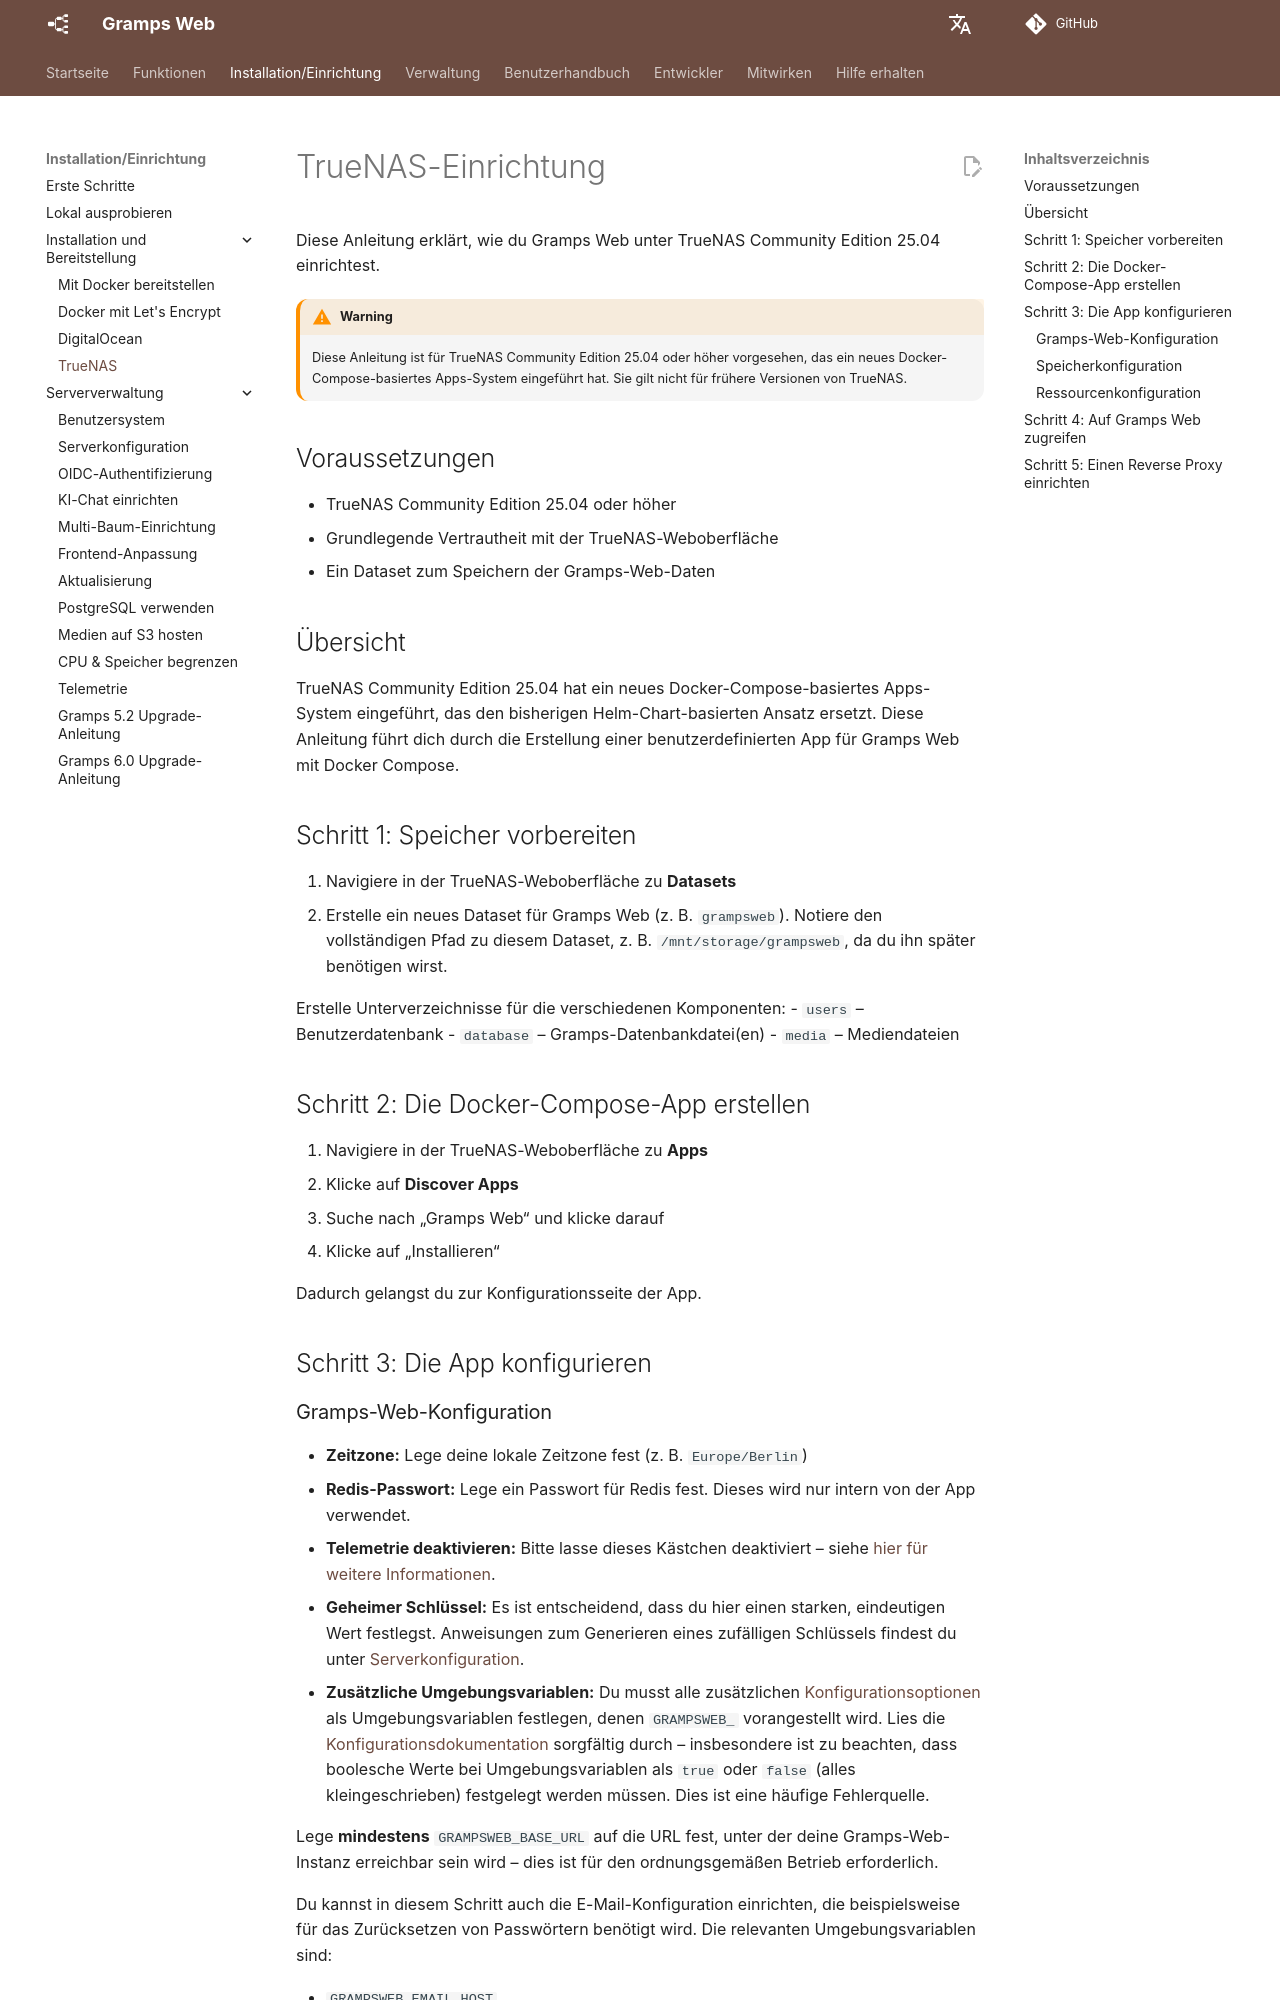

repository: gramps-project/gramps-web-docs · page: de/install_setup/truenas/index.html · generator: mkdocs

# TrueNAS-Einrichtung

Diese Anleitung erklärt, wie du Gramps Web unter TrueNAS Community Edition 25.04 einrichtest.

!!! warning
    Diese Anleitung ist für TrueNAS Community Edition 25.04 oder höher vorgesehen, das ein neues Docker-Compose-basiertes Apps-System eingeführt hat. Sie gilt nicht für frühere Versionen von TrueNAS.

## Voraussetzungen

- TrueNAS Community Edition 25.04 oder höher
- Grundlegende Vertrautheit mit der TrueNAS-Weboberfläche
- Ein Dataset zum Speichern der Gramps-Web-Daten

## Übersicht

TrueNAS Community Edition 25.04 hat ein neues Docker-Compose-basiertes Apps-System eingeführt, das den bisherigen Helm-Chart-basierten Ansatz ersetzt. Diese Anleitung führt dich durch die Erstellung einer benutzerdefinierten App für Gramps Web mit Docker Compose.

## Schritt 1: Speicher vorbereiten

1. Navigiere in der TrueNAS-Weboberfläche zu **Datasets**
2. Erstelle ein neues Dataset für Gramps Web (z. B. `grampsweb`). Notiere den vollständigen Pfad zu diesem Dataset, z. B. `/mnt/storage/grampsweb`, da du ihn später benötigen wirst.

Erstelle Unterverzeichnisse für die verschiedenen Komponenten:
- `users` – Benutzerdatenbank
- `database` – Gramps-Datenbankdatei(en)
- `media` – Mediendateien



## Schritt 2: Die Docker-Compose-App erstellen

1. Navigiere in der TrueNAS-Weboberfläche zu **Apps**
2. Klicke auf **Discover Apps**
3. Suche nach „Gramps Web“ und klicke darauf
4. Klicke auf „Installieren“

Dadurch gelangst du zur Konfigurationsseite der App.

## Schritt 3: Die App konfigurieren
